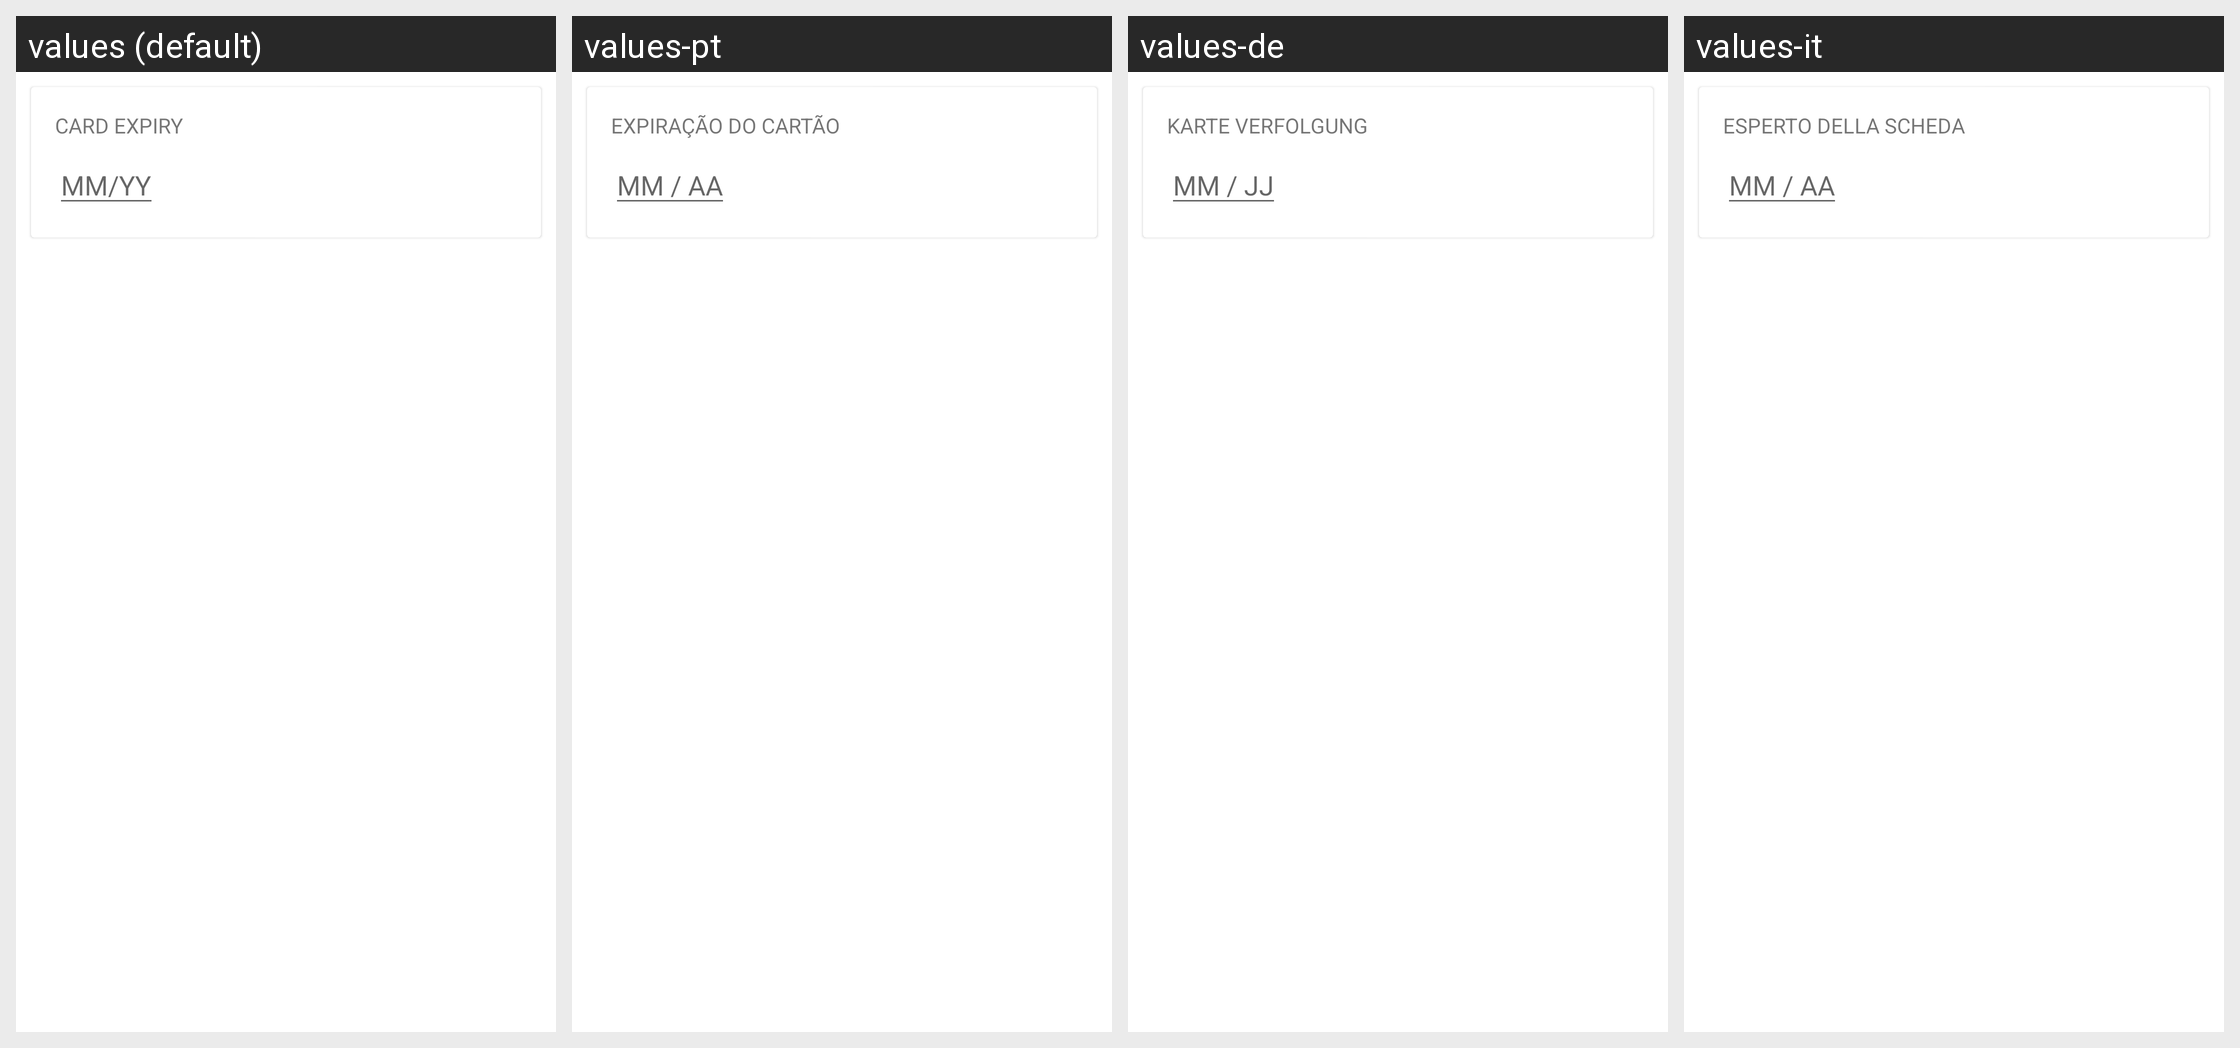

Translations of the strings shown on this Android screen, per locale in the grid:
Android screen res/layout/lyt_card_expiry.xml rendered under 4 locales, left to right: values (default), values-pt, values-de, values-it. Device: Nexus 5 (rendered at 1080×1920; each locale shown at half size, 540×960, under a caption strip naming it); theme Theme.MaterialComponents.DayNight.NoActionBar.
Other locales in the repository, not shown: values-ar, values-es, values-fr, values-hi, values-iw, values-kn, values-mr, values-nl, values-pt-rBR, values-zh.
Strings drawn on this screen, with the default value and each locale's value (text and hints the layout hard-codes, and strings that could not be matched under every locale, appear in the picture but are not listed):

card_expiry
  values: CARD EXPIRY
  values-pt: EXPIRAÇÃO DO CARTÃO
  values-de: KARTE VERFOLGUNG
  values-it: ESPERTO DELLA SCHEDA

card_mm_yy
  values: MM/YY
  values-pt: MM / AA
  values-de: MM / JJ
  values-it: MM / AA
